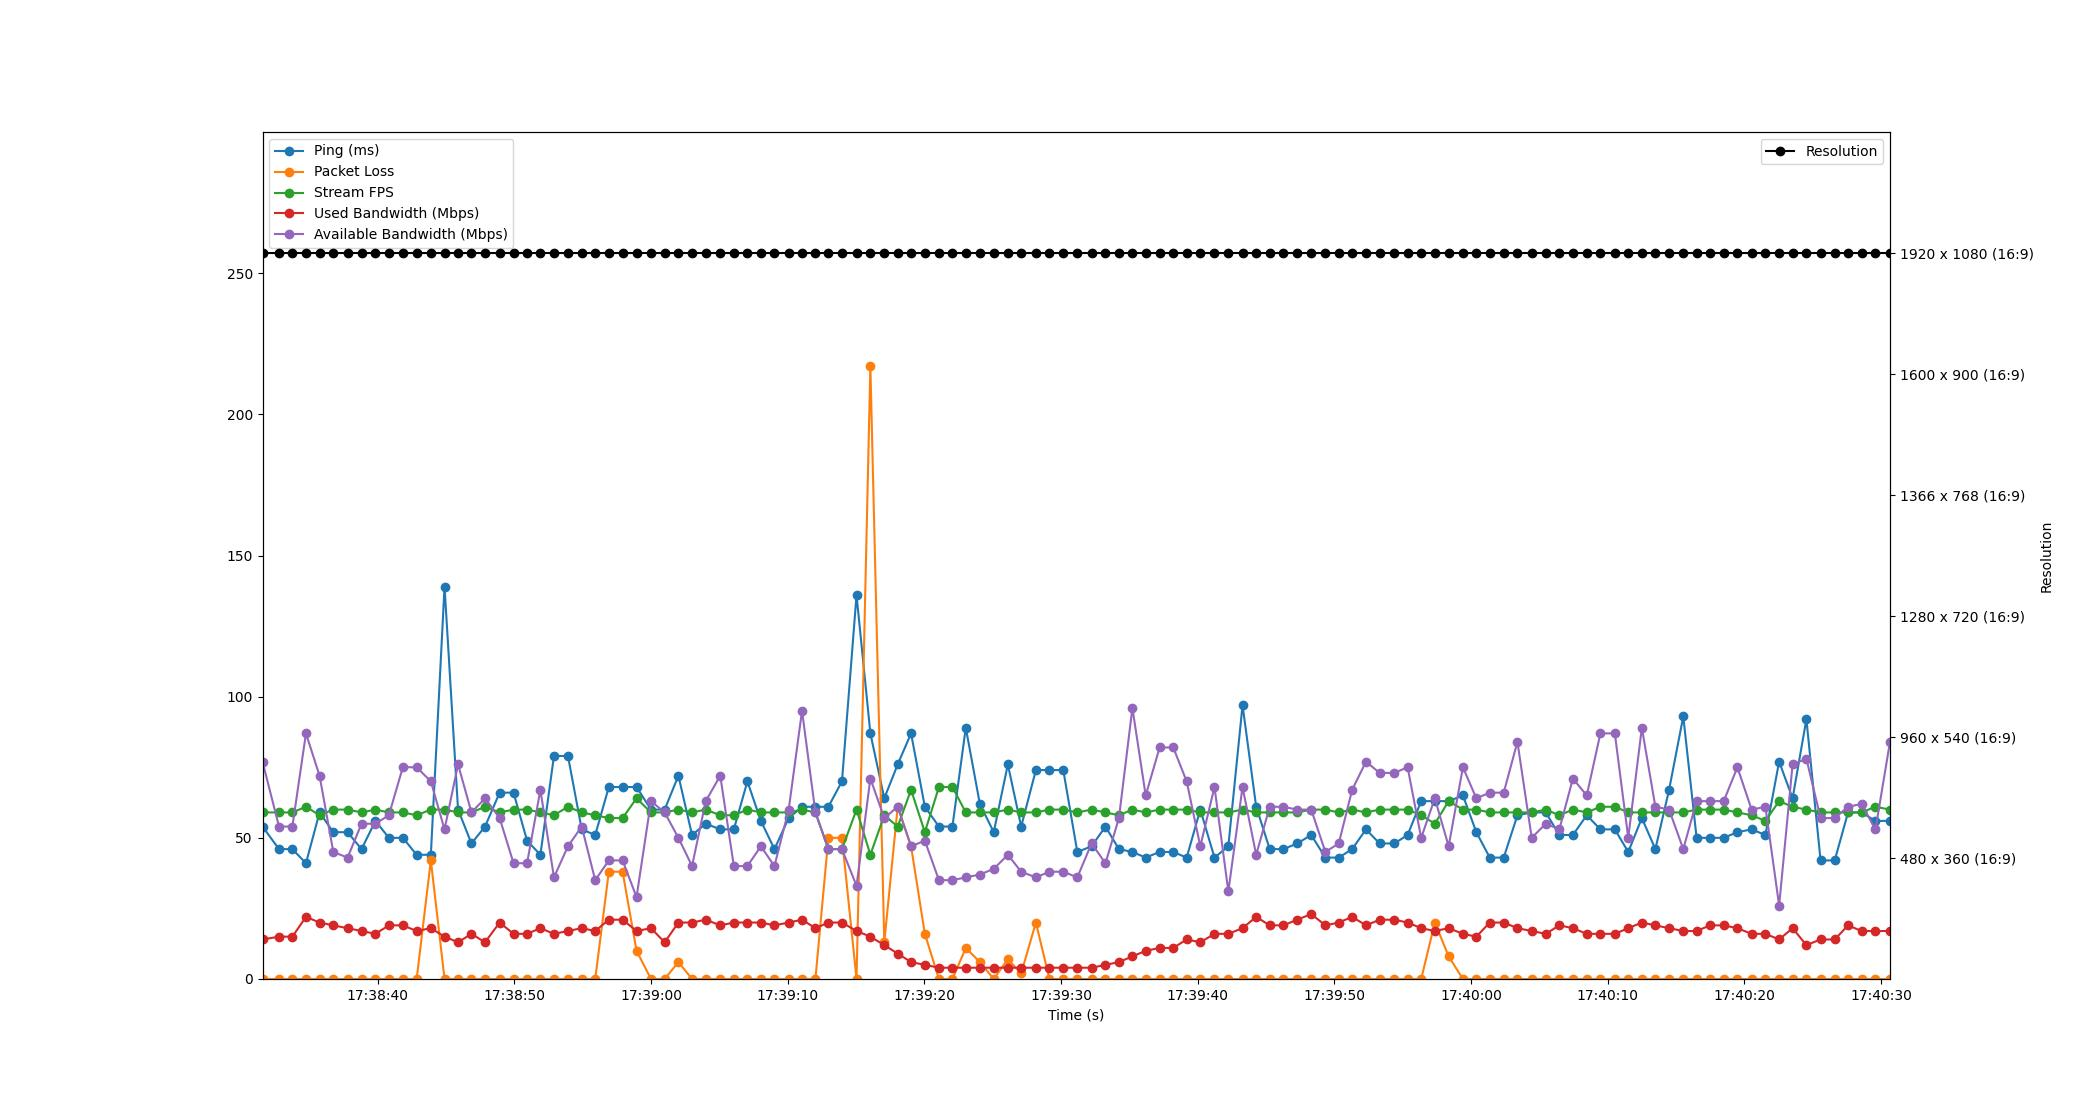

The table this chart was drawn from, first rows:
Time, Timestamp, Ping, Packet Loss, Stream FPS, Used Bandwidth, Resolution, Available Bandwidth
1.6689300537109375e-06, 2023-07-12 17:38:31.573511, 54, 0, 59, 14, 1920 x 1080 (16:9), 77
1.208, 2023-07-12 17:38:32.781743, 46, 0, 59, 15, 1920 x 1080 (16:9), 54
2.186, 2023-07-12 17:38:33.759499, 46, 0, 59, 15, 1920 x 1080 (16:9), 54
3.181, 2023-07-12 17:38:34.754418, 41, 0, 61, 22, 1920 x 1080 (16:9), 87
4.175, 2023-07-12 17:38:35.748571, 59, 0, 58, 20, 1920 x 1080 (16:9), 72
5.181, 2023-07-12 17:38:36.754492, 52, 0, 60, 19, 1920 x 1080 (16:9), 45
6.226, 2023-07-12 17:38:37.799525, 52, 0, 60, 18, 1920 x 1080 (16:9), 43
7.246, 2023-07-12 17:38:38.819633, 46, 0, 59, 17, 1920 x 1080 (16:9), 55
8.267, 2023-07-12 17:38:39.840505, 56, 0, 60, 16, 1920 x 1080 (16:9), 55
9.248, 2023-07-12 17:38:40.821159, 50, 0, 59, 19, 1920 x 1080 (16:9), 58
10.27, 2023-07-12 17:38:41.841562, 50, 0, 59, 19, 1920 x 1080 (16:9), 75
11.28, 2023-07-12 17:38:42.854503, 44, 0, 58, 17, 1920 x 1080 (16:9), 75
12.32, 2023-07-12 17:38:43.891821, 44, 42, 60, 18, 1920 x 1080 (16:9), 70
13.32, 2023-07-12 17:38:44.894430, 139, 0, 60, 15, 1920 x 1080 (16:9), 53
14.31, 2023-07-12 17:38:45.882478, 60, 0, 59, 13, 1920 x 1080 (16:9), 76
15.29, 2023-07-12 17:38:46.864619, 48, 0, 59, 16, 1920 x 1080 (16:9), 59
16.28, 2023-07-12 17:38:47.857905, 54, 0, 61, 13, 1920 x 1080 (16:9), 64
17.35, 2023-07-12 17:38:48.926512, 66, 0, 59, 20, 1920 x 1080 (16:9), 57
18.37, 2023-07-12 17:38:49.944172, 66, 0, 60, 16, 1920 x 1080 (16:9), 41
19.36, 2023-07-12 17:38:50.932881, 49, 0, 60, 16, 1920 x 1080 (16:9), 41
20.33, 2023-07-12 17:38:51.908228, 44, 0, 59, 18, 1920 x 1080 (16:9), 67
21.33, 2023-07-12 17:38:52.901855, 79, 0, 58, 16, 1920 x 1080 (16:9), 36
22.35, 2023-07-12 17:38:53.925403, 79, 0, 61, 17, 1920 x 1080 (16:9), 47
23.36, 2023-07-12 17:38:54.931894, 53, 0, 59, 18, 1920 x 1080 (16:9), 54
24.35, 2023-07-12 17:38:55.921124, 51, 0, 58, 17, 1920 x 1080 (16:9), 35
25.34, 2023-07-12 17:38:56.915905, 68, 38, 57, 21, 1920 x 1080 (16:9), 42
26.35, 2023-07-12 17:38:57.923978, 68, 38, 57, 21, 1920 x 1080 (16:9), 42
27.37, 2023-07-12 17:38:58.943749, 68, 10, 64, 17, 1920 x 1080 (16:9), 29
28.43, 2023-07-12 17:39:00.002382, 60, 0, 59, 18, 1920 x 1080 (16:9), 63
29.43, 2023-07-12 17:39:00.999768, 60, 0, 59, 13, 1920 x 1080 (16:9), 59
30.43, 2023-07-12 17:39:02.008482, 72, 6, 60, 20, 1920 x 1080 (16:9), 50
31.43, 2023-07-12 17:39:03.005284, 51, 0, 59, 20, 1920 x 1080 (16:9), 40
32.44, 2023-07-12 17:39:04.009016, 55, 0, 60, 21, 1920 x 1080 (16:9), 63
33.5, 2023-07-12 17:39:05.070512, 53, 0, 58, 19, 1920 x 1080 (16:9), 72
34.49, 2023-07-12 17:39:06.064719, 53, 0, 58, 20, 1920 x 1080 (16:9), 40
35.48, 2023-07-12 17:39:07.055718, 70, 0, 60, 20, 1920 x 1080 (16:9), 40
36.47, 2023-07-12 17:39:08.042289, 56, 0, 59, 20, 1920 x 1080 (16:9), 47
37.46, 2023-07-12 17:39:09.035593, 46, 0, 59, 19, 1920 x 1080 (16:9), 40
38.5, 2023-07-12 17:39:10.077819, 57, 0, 59, 20, 1920 x 1080 (16:9), 60
39.48, 2023-07-12 17:39:11.054484, 61, 0, 60, 21, 1920 x 1080 (16:9), 95
40.46, 2023-07-12 17:39:12.033501, 61, 0, 59, 18, 1920 x 1080 (16:9), 59
41.41, 2023-07-12 17:39:12.982118, 61, 50, 46, 20, 1920 x 1080 (16:9), 46
42.4, 2023-07-12 17:39:13.976610, 70, 50, 46, 20, 1920 x 1080 (16:9), 46
43.47, 2023-07-12 17:39:15.042380, 136, 0, 60, 17, 1920 x 1080 (16:9), 33
44.48, 2023-07-12 17:39:16.054519, 87, 217, 44, 15, 1920 x 1080 (16:9), 71
45.5, 2023-07-12 17:39:17.073724, 64, 13, 58, 12, 1920 x 1080 (16:9), 57
46.48, 2023-07-12 17:39:18.054518, 76, 61, 54, 9, 1920 x 1080 (16:9), 61
47.46, 2023-07-12 17:39:19.032421, 87, 47, 67, 6, 1920 x 1080 (16:9), 47
48.47, 2023-07-12 17:39:20.041711, 61, 16, 52, 5, 1920 x 1080 (16:9), 49
49.5, 2023-07-12 17:39:21.073466, 54, 0, 68, 4, 1920 x 1080 (16:9), 35
50.48, 2023-07-12 17:39:22.058485, 54, 0, 68, 4, 1920 x 1080 (16:9), 35
51.46, 2023-07-12 17:39:23.037607, 89, 11, 59, 4, 1920 x 1080 (16:9), 36
52.49, 2023-07-12 17:39:24.066493, 62, 6, 59, 4, 1920 x 1080 (16:9), 37
53.51, 2023-07-12 17:39:25.082783, 52, 0, 59, 4, 1920 x 1080 (16:9), 39
54.54, 2023-07-12 17:39:26.114505, 76, 7, 60, 4, 1920 x 1080 (16:9), 44
55.52, 2023-07-12 17:39:27.090552, 54, 2, 59, 4, 1920 x 1080 (16:9), 38
56.59, 2023-07-12 17:39:28.166536, 74, 20, 59, 4, 1920 x 1080 (16:9), 36
57.59, 2023-07-12 17:39:29.160895, 74, 0, 60, 4, 1920 x 1080 (16:9), 38
58.6, 2023-07-12 17:39:30.170491, 74, 0, 60, 4, 1920 x 1080 (16:9), 38
59.63, 2023-07-12 17:39:31.198770, 45, 0, 59, 4, 1920 x 1080 (16:9), 36
... 59 more rows
